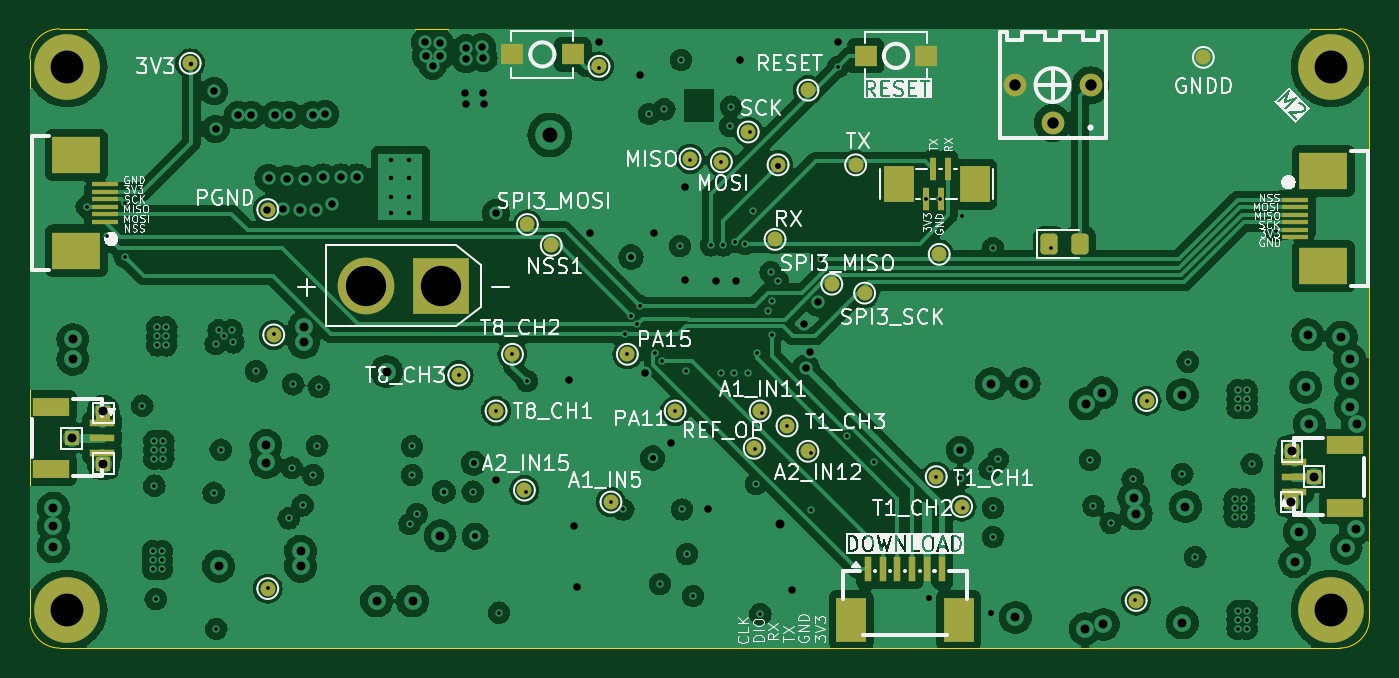
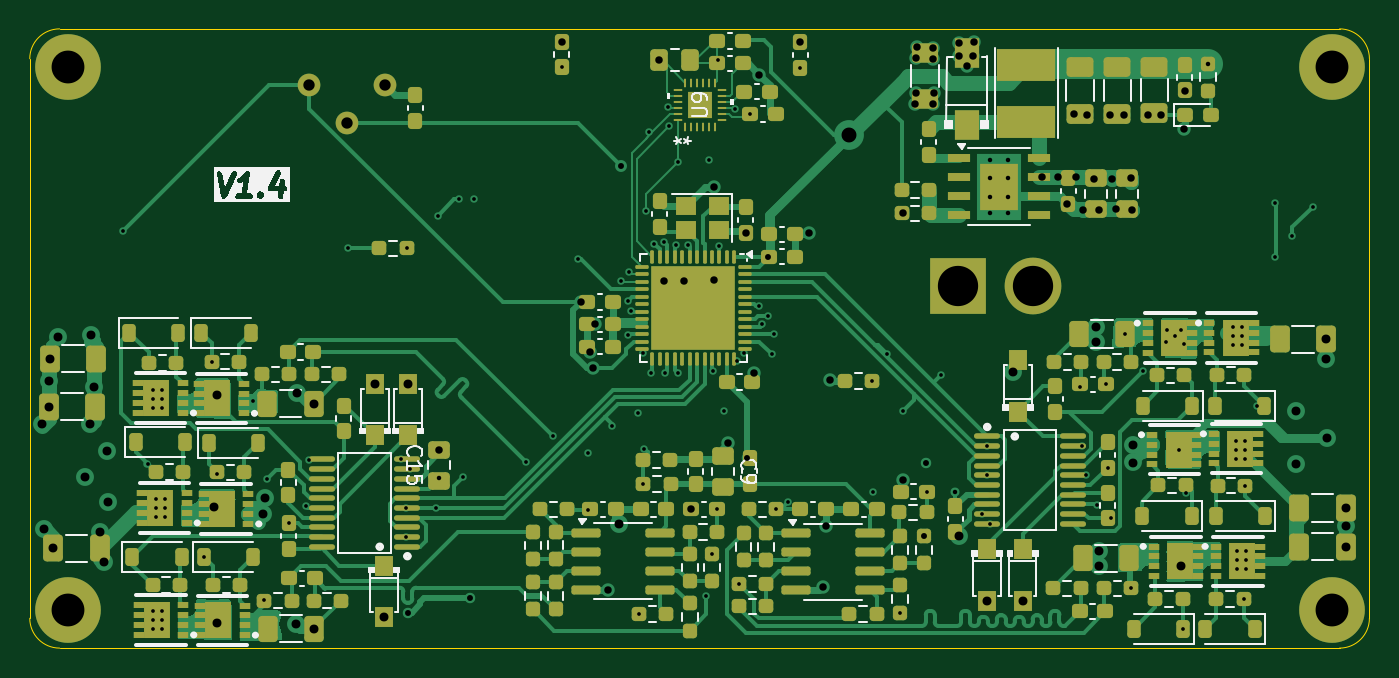
Circuit board: 13 layer files. Board 89.8 x 41.5 mm.
- bottom_copper: bldcDriver-B_Cu.gbr (108963 bytes)
- bottom_mask: bldcDriver-B_Mask.gbr (19640 bytes)
- paste: bldcDriver-B_Paste.gbr (44824 bytes)
- bottom_silk: bldcDriver-B_Silkscreen.gbr (38165 bytes)
- outline: bldcDriver-Edge_Cuts.gbr (1079 bytes)
- top_copper: bldcDriver-F_Cu.gbr (246835 bytes)
- top_mask: bldcDriver-F_Mask.gbr (4944 bytes)
- paste: bldcDriver-F_Paste.gbr (2703 bytes)
- top_silk: bldcDriver-F_Silkscreen.gbr (130299 bytes)
- inner_copper: bldcDriver-In1_Cu.gbr (245923 bytes)
- inner_copper: bldcDriver-In2_Cu.gbr (227472 bytes)
- drill: bldcDriver-NPTH.drl (265 bytes)
- drill: bldcDriver-PTH.drl (5165 bytes)

=== bottom_copper: bldcDriver-B_Cu.gbr (108963 bytes, source omitted) ===
=== bottom_mask: bldcDriver-B_Mask.gbr (19640 bytes, source omitted) ===
=== paste: bldcDriver-B_Paste.gbr (44824 bytes, source omitted) ===
=== bottom_silk: bldcDriver-B_Silkscreen.gbr (38165 bytes, source omitted) ===
=== outline: bldcDriver-Edge_Cuts.gbr ===
%TF.GenerationSoftware,KiCad,Pcbnew,8.0.2*%
%TF.CreationDate,2024-06-24T01:17:51+08:00*%
%TF.ProjectId,bldcDriver,626c6463-4472-4697-9665-722e6b696361,rev?*%
%TF.SameCoordinates,Original*%
%TF.FileFunction,Profile,NP*%
%FSLAX46Y46*%
G04 Gerber Fmt 4.6, Leading zero omitted, Abs format (unit mm)*
G04 Created by KiCad (PCBNEW 8.0.2) date 2024-06-24 01:17:51*
%MOMM*%
%LPD*%
G01*
G04 APERTURE LIST*
%TA.AperFunction,Profile*%
%ADD10C,0.100000*%
%TD*%
G04 APERTURE END LIST*
D10*
X32454998Y-70190000D02*
X32454998Y-32690000D01*
X34454998Y-72190000D02*
G75*
G02*
X32455000Y-70190000I2J2000000D01*
G01*
X120235841Y-72190000D02*
X119354998Y-72190000D01*
X120235841Y-30690000D02*
G75*
G02*
X122235800Y-32690000I-41J-2000000D01*
G01*
X122235841Y-32690000D02*
X122235841Y-70190000D01*
X34454998Y-30690000D02*
X119354998Y-30690000D01*
X122235841Y-70190000D02*
G75*
G02*
X120235841Y-72190041I-2000041J0D01*
G01*
X32454998Y-32690000D02*
G75*
G02*
X34454998Y-30689998I2000002J0D01*
G01*
X119354998Y-72190000D02*
X34454998Y-72190000D01*
X119354998Y-30690000D02*
X120235841Y-30690000D01*
M02*

=== top_copper: bldcDriver-F_Cu.gbr (246835 bytes, source omitted) ===
=== top_mask: bldcDriver-F_Mask.gbr ===
%TF.GenerationSoftware,KiCad,Pcbnew,8.0.2*%
%TF.CreationDate,2024-06-24T01:17:51+08:00*%
%TF.ProjectId,bldcDriver,626c6463-4472-4697-9665-722e6b696361,rev?*%
%TF.SameCoordinates,Original*%
%TF.FileFunction,Soldermask,Top*%
%TF.FilePolarity,Negative*%
%FSLAX46Y46*%
G04 Gerber Fmt 4.6, Leading zero omitted, Abs format (unit mm)*
G04 Created by KiCad (PCBNEW 8.0.2) date 2024-06-24 01:17:51*
%MOMM*%
%LPD*%
G01*
G04 APERTURE LIST*
G04 Aperture macros list*
%AMRoundRect*
0 Rectangle with rounded corners*
0 $1 Rounding radius*
0 $2 $3 $4 $5 $6 $7 $8 $9 X,Y pos of 4 corners*
0 Add a 4 corners polygon primitive as box body*
4,1,4,$2,$3,$4,$5,$6,$7,$8,$9,$2,$3,0*
0 Add four circle primitives for the rounded corners*
1,1,$1+$1,$2,$3*
1,1,$1+$1,$4,$5*
1,1,$1+$1,$6,$7*
1,1,$1+$1,$8,$9*
0 Add four rect primitives between the rounded corners*
20,1,$1+$1,$2,$3,$4,$5,0*
20,1,$1+$1,$4,$5,$6,$7,0*
20,1,$1+$1,$6,$7,$8,$9,0*
20,1,$1+$1,$8,$9,$2,$3,0*%
G04 Aperture macros list end*
%ADD10C,1.000000*%
%ADD11R,0.500000X1.700000*%
%ADD12R,2.000000X3.000000*%
%ADD13C,1.524000*%
%ADD14R,1.000000X1.000000*%
%ADD15R,1.700000X0.500000*%
%ADD16R,2.500000X1.200000*%
%ADD17R,0.400000X1.500000*%
%ADD18R,2.000000X2.400000*%
%ADD19R,1.800000X0.350000*%
%ADD20R,3.200000X2.500000*%
%ADD21C,4.400000*%
%ADD22RoundRect,0.250000X-0.325000X-0.450000X0.325000X-0.450000X0.325000X0.450000X-0.325000X0.450000X0*%
%ADD23R,1.530000X1.360000*%
%ADD24R,3.800000X3.800000*%
%ADD25C,3.800000*%
G04 APERTURE END LIST*
D10*
%TO.C,TP39*%
X84600000Y-34800000D03*
%TD*%
%TO.C,TP38*%
X70600000Y-33200000D03*
%TD*%
%TO.C,TP37*%
X82600000Y-39800000D03*
%TD*%
%TO.C,TP36*%
X81000000Y-58800000D03*
%TD*%
%TO.C,TP35*%
X87800000Y-39800000D03*
%TD*%
%TO.C,TP34*%
X82400000Y-44800000D03*
%TD*%
%TO.C,TP33*%
X93400000Y-45800000D03*
%TD*%
%TO.C,TP32*%
X67400000Y-45200000D03*
%TD*%
%TO.C,TP31*%
X88400000Y-48400000D03*
%TD*%
%TO.C,TP30*%
X86200000Y-47800000D03*
%TD*%
%TO.C,TP29*%
X65800000Y-43800000D03*
%TD*%
%TO.C,TP13*%
X93200000Y-60700000D03*
%TD*%
D11*
%TO.C,J2*%
X88600000Y-66900000D03*
X89600000Y-66900000D03*
X90600000Y-66900000D03*
X91600000Y-66900000D03*
X92600000Y-66900000D03*
X93600000Y-66900000D03*
D12*
X94700000Y-70300000D03*
X87500000Y-70300000D03*
%TD*%
D13*
%TO.C,RV1*%
X103540000Y-34460000D03*
X101000000Y-37000000D03*
X98460000Y-34460000D03*
%TD*%
D14*
%TO.C,TP1*%
X37386500Y-59843500D03*
%TD*%
D15*
%TO.C,CN2*%
X117171500Y-61703500D03*
X117171500Y-60703500D03*
X117171500Y-59703500D03*
D16*
X120571500Y-58603500D03*
X120571500Y-62803500D03*
%TD*%
D17*
%TO.C,P1*%
X92487000Y-42113000D03*
X92987000Y-40085000D03*
X93487000Y-42113000D03*
X93987000Y-40085000D03*
D18*
X95800000Y-41100000D03*
X90674000Y-41091000D03*
%TD*%
D10*
%TO.C,TP10*%
X72500000Y-52500000D03*
%TD*%
%TO.C,TP17*%
X71400000Y-62400000D03*
%TD*%
%TO.C,TP27*%
X48800000Y-51200000D03*
%TD*%
%TO.C,TP14*%
X61200000Y-53900000D03*
%TD*%
D19*
%TO.C,U4*%
X117250000Y-42150000D03*
X117250000Y-42650000D03*
X117250000Y-43150000D03*
X117250000Y-43650000D03*
X117250000Y-44150000D03*
X117250000Y-44650000D03*
D20*
X119150000Y-46600000D03*
X119150000Y-40200000D03*
%TD*%
D14*
%TO.C,TP3*%
X37366500Y-56433500D03*
%TD*%
D10*
%TO.C,TP7*%
X75700000Y-56300000D03*
%TD*%
%TO.C,TP19*%
X81400000Y-56300000D03*
%TD*%
D21*
%TO.C,*%
X34960000Y-33240000D03*
%TD*%
D22*
%TO.C,D12*%
X100775000Y-45100000D03*
X102825000Y-45100000D03*
%TD*%
D10*
%TO.C,TP9*%
X106600000Y-69000000D03*
%TD*%
%TO.C,TP21*%
X48400000Y-42800000D03*
%TD*%
D21*
%TO.C,*%
X119660000Y-33240000D03*
%TD*%
D14*
%TO.C,TP5*%
X118520000Y-60690000D03*
%TD*%
%TO.C,TP2*%
X35266500Y-58133500D03*
%TD*%
D10*
%TO.C,TP20*%
X43200000Y-33000000D03*
%TD*%
D23*
%TO.C,SW1*%
X88465000Y-32500000D03*
X92535000Y-32500000D03*
%TD*%
D10*
%TO.C,TP24*%
X76700000Y-39400000D03*
%TD*%
%TO.C,TP15*%
X64800000Y-52500000D03*
%TD*%
D23*
%TO.C,SW2*%
X68835000Y-32400000D03*
X64765000Y-32400000D03*
%TD*%
D10*
%TO.C,TP16*%
X63700000Y-56300000D03*
%TD*%
%TO.C,TP12*%
X94900000Y-62700000D03*
%TD*%
%TO.C,TP26*%
X107300000Y-55600000D03*
%TD*%
%TO.C,TP8*%
X65600000Y-61600000D03*
%TD*%
%TO.C,TP18*%
X84600000Y-59000000D03*
%TD*%
%TO.C,TP28*%
X48400000Y-68200000D03*
%TD*%
D24*
%TO.C,J1*%
X60000000Y-47900000D03*
D25*
X55000000Y-47900000D03*
%TD*%
D10*
%TO.C,TP11*%
X83200000Y-57300000D03*
%TD*%
D14*
%TO.C,TP4*%
X117040000Y-59000000D03*
%TD*%
D15*
%TO.C,CN1*%
X37285000Y-57100000D03*
X37285000Y-58100000D03*
X37285000Y-59100000D03*
D16*
X33885000Y-60200000D03*
X33885000Y-56000000D03*
%TD*%
D21*
%TO.C,*%
X119660000Y-69640000D03*
%TD*%
D10*
%TO.C,TP25*%
X78800000Y-39600000D03*
%TD*%
D19*
%TO.C,U10*%
X37467000Y-43600000D03*
X37467000Y-43100000D03*
X37467000Y-42600000D03*
X37467000Y-42100000D03*
X37467000Y-41600000D03*
X37467000Y-41100000D03*
D20*
X35567000Y-39150000D03*
X35567000Y-45550000D03*
%TD*%
D10*
%TO.C,TP23*%
X80600000Y-37600000D03*
%TD*%
%TO.C,TP22*%
X111100000Y-32600000D03*
%TD*%
D14*
%TO.C,TP6*%
X116990000Y-62400000D03*
%TD*%
D21*
%TO.C,*%
X34960000Y-69640000D03*
%TD*%
M02*

=== paste: bldcDriver-F_Paste.gbr (2703 bytes, source withheld) ===
=== top_silk: bldcDriver-F_Silkscreen.gbr (130299 bytes, source omitted) ===
=== inner_copper: bldcDriver-In1_Cu.gbr (245923 bytes, source omitted) ===
=== inner_copper: bldcDriver-In2_Cu.gbr (227472 bytes, source omitted) ===
=== drill: bldcDriver-NPTH.drl ===
M48
; DRILL file {KiCad 8.0.2} date 2024-06-24T01:17:45+0800
; FORMAT={-:-/ absolute / inch / decimal}
; #@! TF.CreationDate,2024-06-24T01:17:45+08:00
; #@! TF.GenerationSoftware,Kicad,Pcbnew,8.0.2
; #@! TF.FileFunction,NonPlated,1,4,NPTH
FMAT,2
INCH
%
G90
G05
M30

=== drill: bldcDriver-PTH.drl (5165 bytes, source omitted) ===
